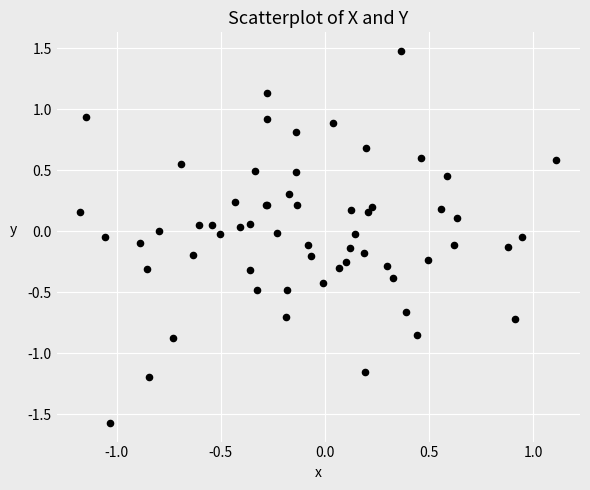

This chart was generated by the following Python code:
import numpy as np
import matplotlib.pyplot as plt

# ── Task 1: Create vector v with values 1 to 50 ──────────────────────────────
v = np.arange(1, 51)          # array([1, 2, 3, ..., 50])
print("Task 1 – Vector v (1 to 50):")
print(v)

# ── Task 2: Total value of all elements in v ─────────────────────────────────
total = v.sum()
print(f"\nTask 2 – Sum of all elements in v: {total}")

# ── Task 3: Elements greater than 10 and less than 40 ────────────────────────
filtered = v[(v > 10) & (v < 40)]
print("\nTask 3 – Elements where value > 10 and < 40:")
print(filtered)

# ── Task 4: New vector – each element is twice the value in v ─────────────────
v2 = v * 2
print("\nTask 4 – New vector (v × 2):")
print(v2)

# ── Task 5: Generate normal data (n=60, mean=0, sd=0.6) and scatterplot ──────
np.random.seed(42)
x = np.random.normal(loc=0, scale=0.6, size=60)
y = np.random.normal(loc=0, scale=0.6, size=60)

fig, ax = plt.subplots(figsize=(6, 5), facecolor='#EBEBEB')
ax.set_facecolor('#EBEBEB')

ax.scatter(x, y, color='black', s=20, zorder=3)

ax.set_title('Scatterplot of X and Y', fontsize=13, fontweight='normal')
ax.set_xlabel('x', fontstyle='italic')
ax.set_ylabel('y', fontstyle='italic', rotation=0, labelpad=10)
ax.grid(color='white', linewidth=0.8)
ax.tick_params(length=0)
for spine in ax.spines.values():
    spine.set_visible(False)

plt.tight_layout()
plt.savefig('scatterplot_xy.jpg', format='jpeg', dpi=150)
plt.show()
print("\nTask 5 – Scatterplot saved to scatterplot_xy.jpg")
print(f"  X (first 5): {x[:5].round(4)}")
print(f"  Y (first 5): {y[:5].round(4)}")
